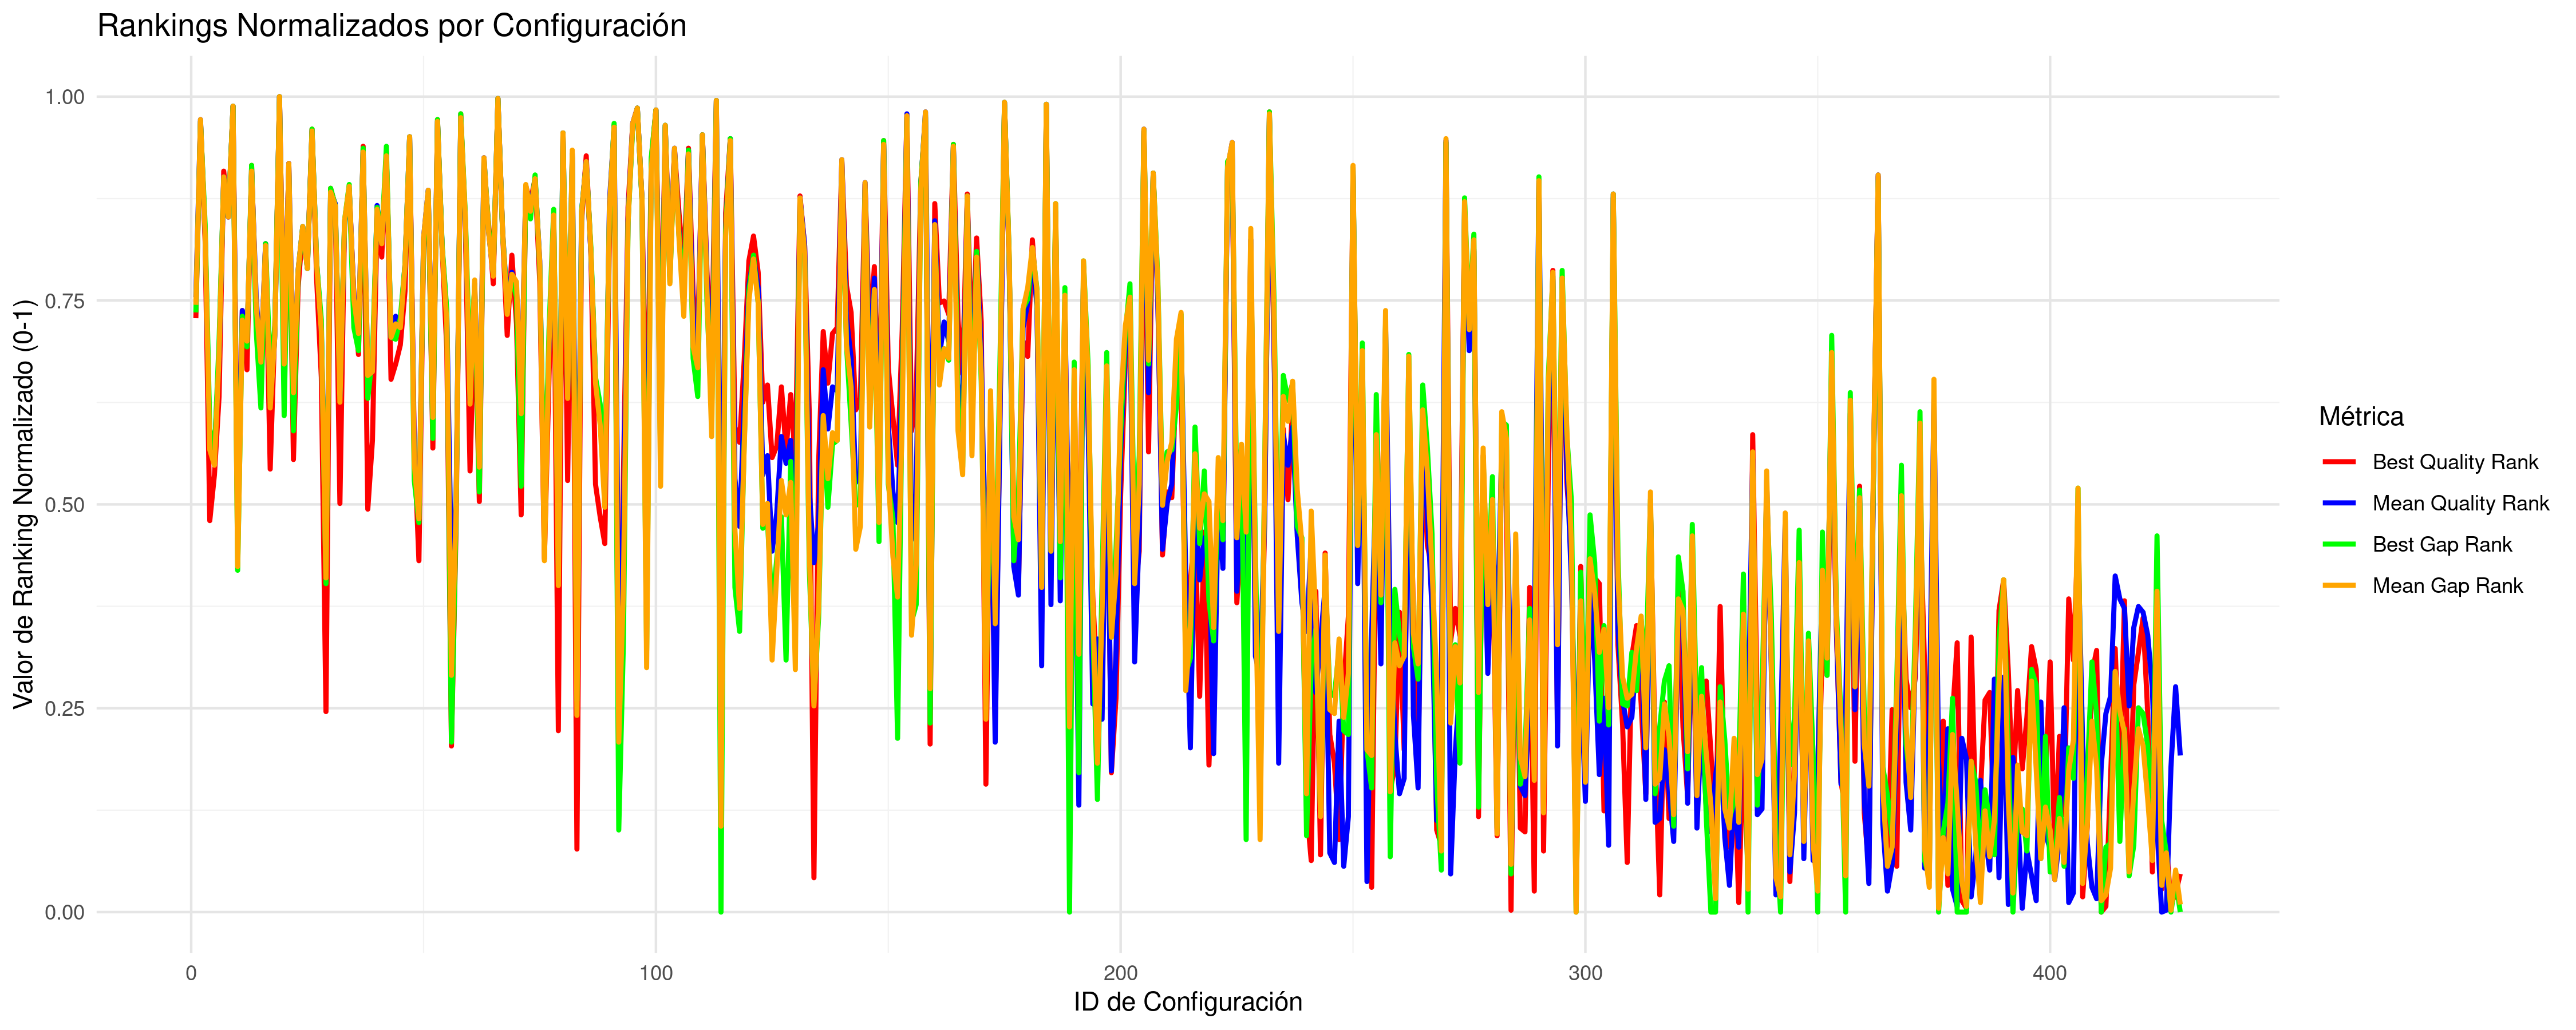

The file beside this chart, header and first rows:
CONFIG_ID; INSTANCES; BQ; BQR; BQRN; MQ; MQR; MQRN; BG; BGR; BGRN; MG; MGR; MGRN
1; 5; 32844254; 312; 0.7283; 33217536; 323; 0.7541; 2.105; 315; 0.7354; 2.521; 319; 0.7447
2; 5; 42956700; 415; 0.9696; 44127215; 416; 0.9719; 32.65; 415; 0.9696; 36.19; 416; 0.9719
3; 5; 33482444; 352; 0.822; 33864044; 356; 0.8314; 4.252; 361; 0.8431; 4.517; 356; 0.8314
4; 5; 32417918; 206; 0.4801; 32803866; 246; 0.5738; 1.095; 254; 0.5925; 1.244; 243; 0.5667
5; 5; 32505632; 230; 0.5363; 32790151; 242; 0.5644; 0.9542; 241; 0.5621; 1.203; 235; 0.548
6; 5; 32685533; 271; 0.6323; 33007003; 293; 0.6838; 1.751; 300; 0.7002; 1.872; 293; 0.6838
7; 5; 37856061; 389; 0.9087; 38107114; 386; 0.9016; 16.28; 385; 0.8993; 17.62; 386; 0.9016
8; 5; 33715735; 365; 0.8525; 34002275; 365; 0.8525; 4.679; 366; 0.8548; 4.944; 365; 0.8525
9; 5; 48103624; 423; 0.9883; 49692895; 423; 0.9883; 47.93; 423; 0.9883; 53.38; 423; 0.9883
10; 5; 32417890; 205; 0.4778; 32649959; 199; 0.4637; 0.473; 180; 0.4192; 0.7707; 182; 0.4239
11; 5; 32876438; 316; 0.7377; 33150092; 316; 0.7377; 2.071; 313; 0.7307; 2.314; 311; 0.726
12; 5; 32733798; 285; 0.6651; 33052281; 299; 0.6979; 1.667; 297; 0.6932; 2.012; 300; 0.7002
13; 5; 37959472; 392; 0.9157; 38470037; 389; 0.9087; 17.68; 392; 0.9157; 18.73; 389; 0.9087
14; 5; 32855446; 313; 0.7307; 33191444; 322; 0.7518; 1.852; 305; 0.7119; 2.441; 318; 0.7424
15; 5; 32690667; 273; 0.637; 32972260; 289; 0.6745; 1.18; 265; 0.6183; 1.765; 289; 0.6745
16; 5; 33479607; 351; 0.8197; 33752225; 351; 0.8197; 3.853; 351; 0.8197; 4.172; 350; 0.8173
17; 5; 32509237; 233; 0.5433; 32883743; 268; 0.6253; 1.346; 283; 0.6604; 1.491; 265; 0.6183
18; 5; 32829097; 308; 0.719; 33074164; 303; 0.7073; 1.896; 308; 0.719; 2.079; 303; 0.7073
19; 5; 72916327; 428; 1; 73684263; 428; 1; 125.1; 428; 1; 127.4; 428; 1
20; 5; 32744141; 287; 0.6698; 32960612; 287; 0.6698; 1.153; 261; 0.6089; 1.73; 288; 0.6721
21; 5; 38053090; 393; 0.918; 38637931; 393; 0.918; 17.26; 390; 0.911; 19.25; 393; 0.918
22; 5; 32524430; 238; 0.555; 32910463; 277; 0.6464; 1.074; 253; 0.5902; 1.574; 273; 0.637
23; 5; 33059988; 328; 0.7658; 33396644; 337; 0.7869; 2.639; 336; 0.7845; 3.074; 337; 0.7869
24; 5; 33579283; 359; 0.8384; 33897910; 360; 0.8407; 4.238; 360; 0.8407; 4.621; 360; 0.8407
25; 5; 33137783; 340; 0.7939; 33415002; 338; 0.7892; 2.744; 338; 0.7892; 3.132; 338; 0.7892
26; 5; 41750588; 411; 0.9602; 42221397; 410; 0.9578; 27.94; 411; 0.9602; 30.31; 410; 0.9578
27; 5; 33089518; 332; 0.7752; 33432590; 341; 0.7963; 3.113; 341; 0.7963; 3.185; 340; 0.7939
28; 5; 32712878; 281; 0.6557; 33080347; 306; 0.7143; 2.014; 311; 0.726; 2.097; 305; 0.7119
29; 6; 32208618; 106; 0.2459; 32612004; 185; 0.4309; 0.4447; 173; 0.4028; 0.6558; 176; 0.4098
30; 5; 36920703; 380; 0.8876; 37278459; 378; 0.8829; 14.6; 380; 0.8876; 15.05; 378; 0.8829
31; 5; 33858320; 371; 0.8665; 34108623; 372; 0.8689; 4.995; 371; 0.8665; 5.272; 371; 0.8665
32; 5; 32446055; 215; 0.5012; 32886988; 271; 0.6323; 1.26; 274; 0.6393; 1.5; 268; 0.6253
33; 5; 33692285; 362; 0.8454; 33964390; 361; 0.8431; 4.526; 363; 0.8478; 4.827; 363; 0.8478
34; 5; 36916087; 379; 0.8852; 37455063; 380; 0.8876; 14.81; 382; 0.8923; 15.6; 381; 0.8899
35; 5; 32990086; 324; 0.7564; 33229388; 324; 0.7564; 1.896; 307; 0.7166; 2.56; 322; 0.7518
36; 5; 32764349; 293; 0.6838; 33076163; 304; 0.7096; 1.605; 295; 0.6885; 2.086; 304; 0.7096
37; 5; 38939616; 402; 0.9391; 39184652; 399; 0.9321; 20.09; 401; 0.9368; 20.94; 399; 0.9321
38; 5; 32437317; 212; 0.4941; 32928307; 282; 0.6581; 1.232; 270; 0.63; 1.628; 282; 0.6581
39; 5; 32567962; 248; 0.5785; 32941649; 284; 0.6628; 1.512; 292; 0.6815; 1.67; 284; 0.6628
40; 5; 33715148; 364; 0.8501; 34074449; 371; 0.8665; 4.953; 370; 0.8642; 5.166; 369; 0.8618
41; 5; 33307135; 344; 0.8033; 33764688; 352; 0.822; 3.947; 353; 0.8244; 4.209; 351; 0.8197
42; 5; 38602239; 399; 0.9321; 39078710; 397; 0.9274; 20.44; 402; 0.9391; 20.61; 397; 0.9274
43; 5; 32710114; 280; 0.6534; 33065654; 302; 0.7049; 1.786; 302; 0.7049; 2.052; 302; 0.7049
44; 5; 32748809; 288; 0.6721; 33128172; 313; 0.7307; 1.765; 301; 0.7026; 2.245; 309; 0.7213
45; 5; 32790495; 298; 0.6956; 33097900; 309; 0.7213; 2.02; 312; 0.7283; 2.152; 307; 0.7166
46; 5; 33043894; 326; 0.7611; 33429733; 340; 0.7939; 3.088; 340; 0.7939; 3.176; 339; 0.7916
47; 5; 40280838; 407; 0.9508; 40672034; 407; 0.9508; 23.88; 407; 0.9508; 25.54; 407; 0.9508
48; 5; 32558411; 246; 0.5738; 32790004; 241; 0.5621; 0.8866; 227; 0.5293; 1.203; 236; 0.5504
49; 5; 32318438; 185; 0.4309; 32689510; 209; 0.4871; 0.6454; 205; 0.4778; 0.8917; 207; 0.4824
50; 5; 33403684; 349; 0.815; 33805629; 354; 0.8267; 3.914; 352; 0.822; 4.336; 354; 0.8267
51; 5; 36767995; 378; 0.8829; 37294385; 379; 0.8852; 13.94; 378; 0.8829; 15.1; 379; 0.8852
52; 5; 32556894; 244; 0.5691; 32863089; 263; 0.6136; 1.038; 249; 0.5808; 1.428; 260; 0.6066
53; 5; 43166315; 416; 0.9719; 43595547; 415; 0.9696; 33.3; 416; 0.9719; 34.55; 415; 0.9696
54; 5; 33397148; 348; 0.8126; 33705831; 349; 0.815; 3.828; 350; 0.8173; 4.029; 348; 0.8126
55; 5; 32776688; 296; 0.6909; 33144034; 314; 0.733; 2.141; 316; 0.7377; 2.294; 310; 0.7237
56; 10; 32190405; 88; 0.2037; 32601105; 180; 0.4192; 0.1595; 90; 0.2084; 0.4294; 125; 0.2904
57; 5; 32414686; 203; 0.4731; 32706497; 216; 0.5035; 0.6811; 210; 0.4895; 0.9446; 212; 0.4941
58; 5; 44222459; 419; 0.9789; 44780233; 417; 0.9742; 36.79; 419; 0.9789; 38.21; 417; 0.9742
59; 5; 33569382; 358; 0.8361; 33982912; 362; 0.8454; 4.676; 365; 0.8525; 4.883; 364; 0.8501
60; 5; 32508340; 232; 0.541; 32886706; 269; 0.6276; 1.346; 284; 0.6628; 1.5; 267; 0.623
... 368 more rows
